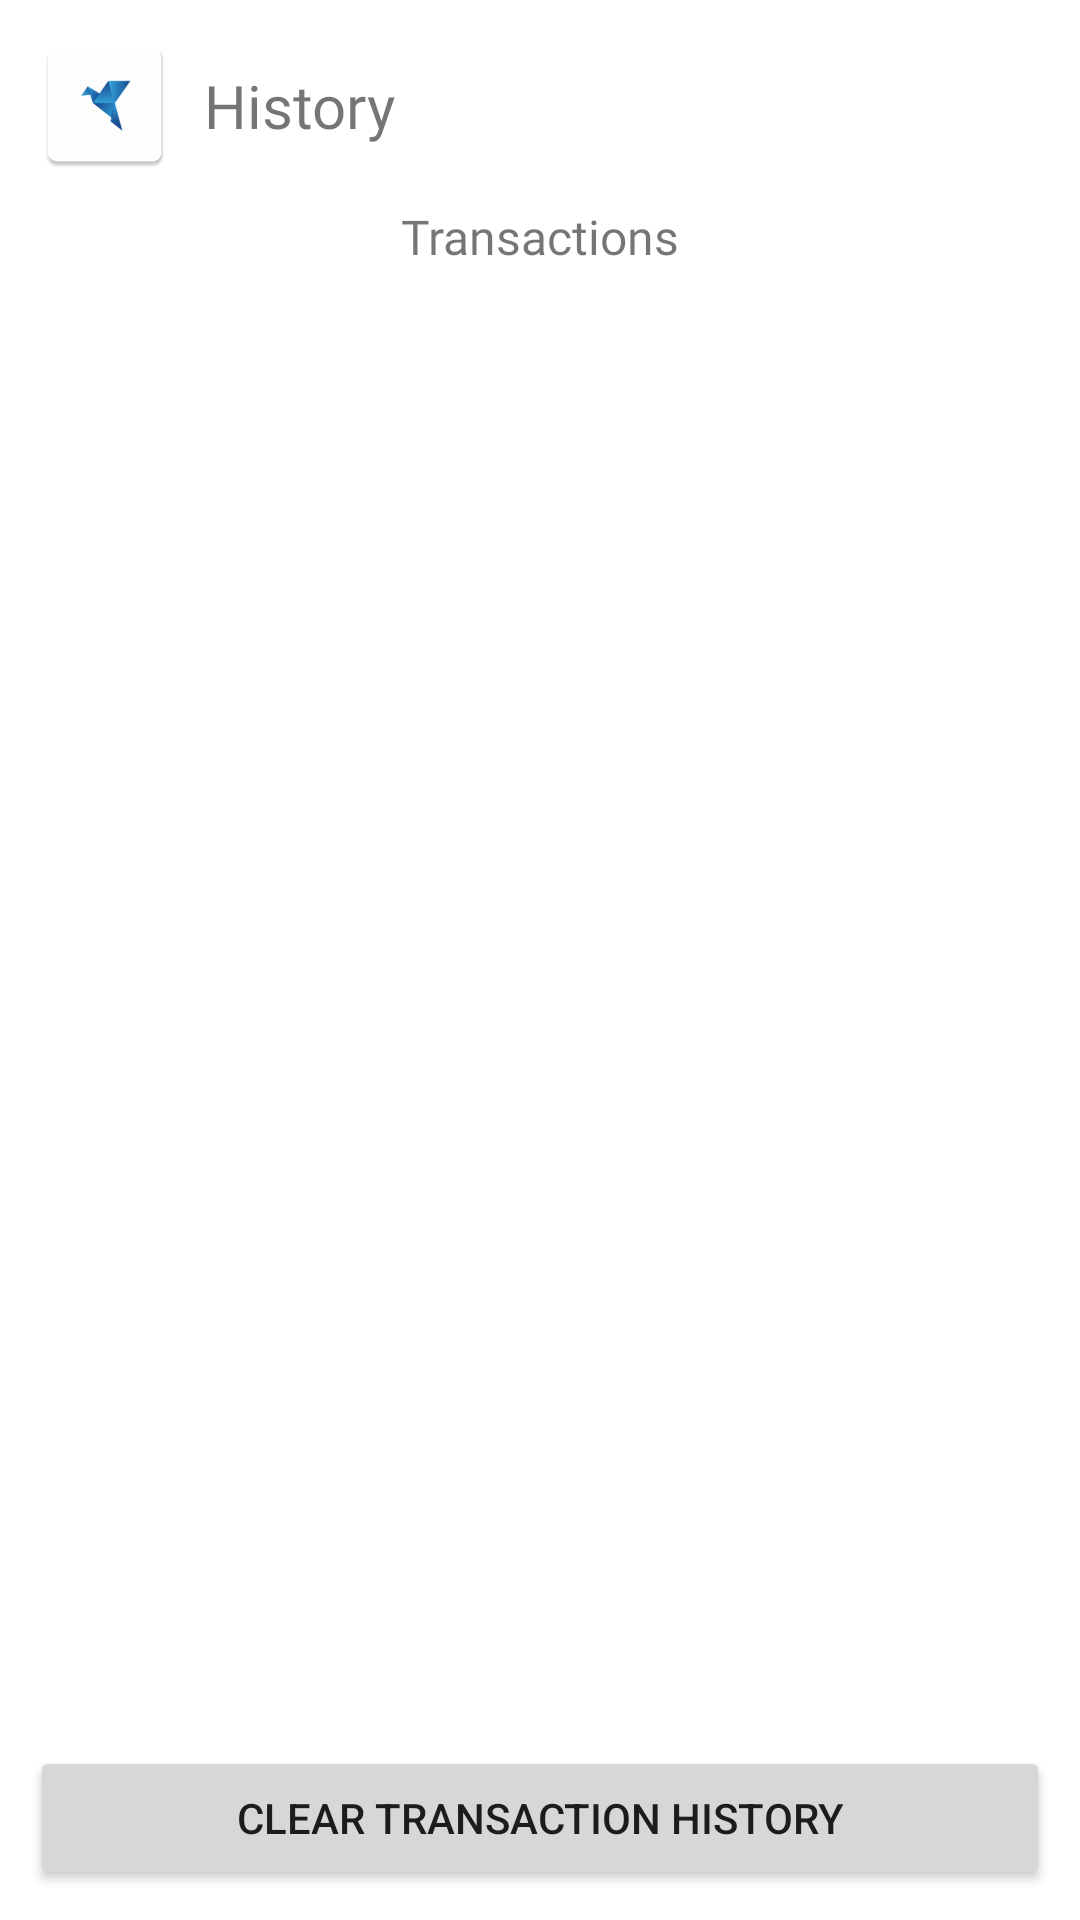

Write the Android layout XML for this screen, with the resource values it uses.
<!-- AndroidManifest.xml: application theme Theme.DPS -->
<!-- res/layout/fragment_history_page.xml -->
<?xml version="1.0" encoding="utf-8"?>
<androidx.constraintlayout.widget.ConstraintLayout xmlns:android="http://schemas.android.com/apk/res/android"
    xmlns:app="http://schemas.android.com/apk/res-auto"
    xmlns:tools="http://schemas.android.com/tools"
    android:layout_width="match_parent"
    android:layout_height="match_parent"
    android:padding="10dp"
    tools:context=".HistoryPage">

    <com.google.android.material.imageview.ShapeableImageView
        android:id="@+id/appLogo"
        android:layout_width="50dp"
        android:layout_height="50dp"
        android:scaleType="center"
        app:layout_constraintStart_toStartOf="parent"
        app:layout_constraintTop_toTopOf="parent"
        app:shapeAppearanceOverlay="@style/roundedImageViewRounded"
        app:srcCompat="@mipmap/ic_launcher" />

    <TextView
        android:id="@+id/tabName"
        android:layout_width="wrap_content"
        android:layout_height="wrap_content"
        android:fontFamily="@font/project_font_medium"
        android:gravity="center"
        android:paddingHorizontal="8dp"
        android:text="@string/title_history"
        android:textSize="20sp"
        app:layout_constraintBottom_toBottomOf="@id/appLogo"
        app:layout_constraintStart_toEndOf="@id/appLogo"
        app:layout_constraintTop_toTopOf="@id/appLogo" />

    <ImageButton
        android:id="@+id/settingsButton"
        android:layout_width="wrap_content"
        android:layout_height="wrap_content"
        android:src="@drawable/ic_settings"
        android:backgroundTint="@android:color/transparent"
        app:layout_constraintTop_toTopOf="@id/tabName"
        app:layout_constraintBottom_toBottomOf="@id/tabName"
        app:layout_constraintEnd_toEndOf="parent"/>

    <TextView
        android:id="@+id/transactionsHeading"
        android:layout_width="wrap_content"
        android:layout_height="wrap_content"
        android:fontFamily="@font/project_font_medium"
        android:text="@string/transactions"
        android:textSize="16sp"
        android:layout_marginTop="8dp"
        app:layout_constraintStart_toStartOf="parent"
        app:layout_constraintEnd_toEndOf="parent"
        app:layout_constraintTop_toBottomOf="@id/appLogo"/>

    <androidx.recyclerview.widget.RecyclerView
        android:id="@+id/historyRecyclerView"
        android:layout_width="match_parent"
        android:layout_height="0dp"
        android:layout_marginVertical="10dp"
        android:padding="4dp"
        app:layoutManager="androidx.recyclerview.widget.LinearLayoutManager"
        app:layout_constraintBottom_toTopOf="@id/clearTransactionHistoryButton"
        app:layout_constraintTop_toBottomOf="@+id/transactionsHeading"
        tools:listitem="@layout/history_item_layout" />

    <Button
        android:id="@+id/clearTransactionHistoryButton"
        android:layout_width="match_parent"
        android:layout_height="wrap_content"
        android:text="@string/clear_transaction_history"
        app:layout_constraintBottom_toBottomOf="parent"/>

</androidx.constraintlayout.widget.ConstraintLayout>
<!-- res/layout/history_item_layout.xml (included above) -->
<?xml version="1.0" encoding="utf-8"?>
<androidx.constraintlayout.widget.ConstraintLayout xmlns:android="http://schemas.android.com/apk/res/android"
    xmlns:app="http://schemas.android.com/apk/res-auto"
    android:id="@+id/dialUSSDLayout"
    android:layout_width="match_parent"
    android:layout_height="wrap_content">

    <com.google.android.material.imageview.ShapeableImageView
        android:id="@+id/bankLogo"
        android:layout_width="30dp"
        android:layout_height="30dp"
        android:scaleType="centerCrop"
        app:layout_constraintStart_toStartOf="parent"
        app:layout_constraintTop_toTopOf="parent"
        app:shapeAppearanceOverlay="@style/roundedImageViewRounded"
        app:srcCompat="@drawable/ic_send_money_history" />

    <TextView
        android:id="@+id/historyContent"
        android:layout_width="0dp"
        android:layout_height="wrap_content"
        android:fontFamily="@font/project_font_medium"
        android:paddingHorizontal="8dp"
        android:text="@string/dummy_transfer_history"
        android:textColor="@color/project_color"
        android:textSize="14sp"
        app:layout_constraintBottom_toBottomOf="@id/bankLogo"
        app:layout_constraintEnd_toStartOf="@+id/historyAmount"
        app:layout_constraintStart_toEndOf="@id/bankLogo"
        app:layout_constraintTop_toTopOf="@id/bankLogo" />

    <TextView
        android:id="@+id/historyAmount"
        android:layout_width="wrap_content"
        android:layout_height="wrap_content"
        android:fontFamily="@font/project_font_medium"
        android:paddingHorizontal="8dp"
        android:text="@string/dummy_extracted_history"
        android:textSize="14sp"
        android:textColor="@color/project_color"
        app:layout_constraintBottom_toBottomOf="@id/bankLogo"
        app:layout_constraintEnd_toEndOf="parent"
        app:layout_constraintTop_toTopOf="@id/bankLogo" />

</androidx.constraintlayout.widget.ConstraintLayout>
<!-- resources referenced by this layout -->
<resources>
  <color name="project_color">#2069AB</color>
  <!-- drawable ic_send_money_history (drawable) -->
  <vector android:autoMirrored="true" android:height="24dp"
      android:tint="#90C331" android:viewportHeight="24"
      android:viewportWidth="24" android:width="24dp" xmlns:android="http://schemas.android.com/apk/res/android">
      <path android:fillColor="@android:color/white" android:pathData="M9,5v2h6.59L4,18.59 5.41,20 17,8.41V15h2V5z"/>
  </vector>
  <!-- mipmap ic_launcher: png bitmap (mipmap-hdpi, 1740 bytes) -->
  <string name="clear_transaction_history">Clear transaction history</string>
  <string name="dummy_extracted_history">- N3000</string>
  <string name="dummy_transfer_history">Transferred to account no: 1687072010</string>
  <string name="title_history">History</string>
  <string name="transactions">Transactions</string>
  <style name="Theme.DPS" parent="Theme.MaterialComponents.DayNight.NoActionBar">
          
          <item name="colorPrimary">@color/project_color</item>
          <item name="colorPrimaryVariant">@color/project_color</item>
          <item name="colorOnPrimary">@color/white</item>
          
          <item name="colorSecondary">@color/project_color</item>
          <item name="colorSecondaryVariant">@color/project_color</item>
          <item name="colorOnSecondary">@color/black</item>
          
          <item name="android:statusBarColor" tools:targetApi="l">?attr/colorPrimaryVariant</item>
          
      </style>
  <color name="white">#FFFFFFFF</color>
  <color name="black">#FF000000</color>
</resources>
